Labelled photos from "cropped_images", an image-classification folder in vic-ene/vinbigdata. The possible labels are: aortic enlargement, atelectasis, calcification, cardiomegaly, consolidation, ILD, infiltration, lung opacity, nodule or mass, other lesion, pleural effusion, pleural thickening, pneumothorax, pulmonary fibrosis.

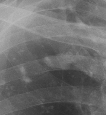
Label: calcification

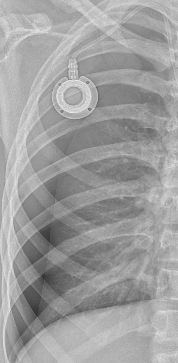
Label: pneumothorax

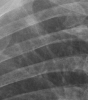
Label: pulmonary fibrosis

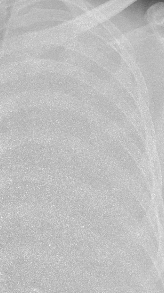
Label: pleural effusion

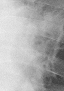
Label: nodule or mass

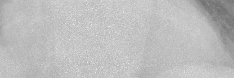
Label: cardiomegaly
